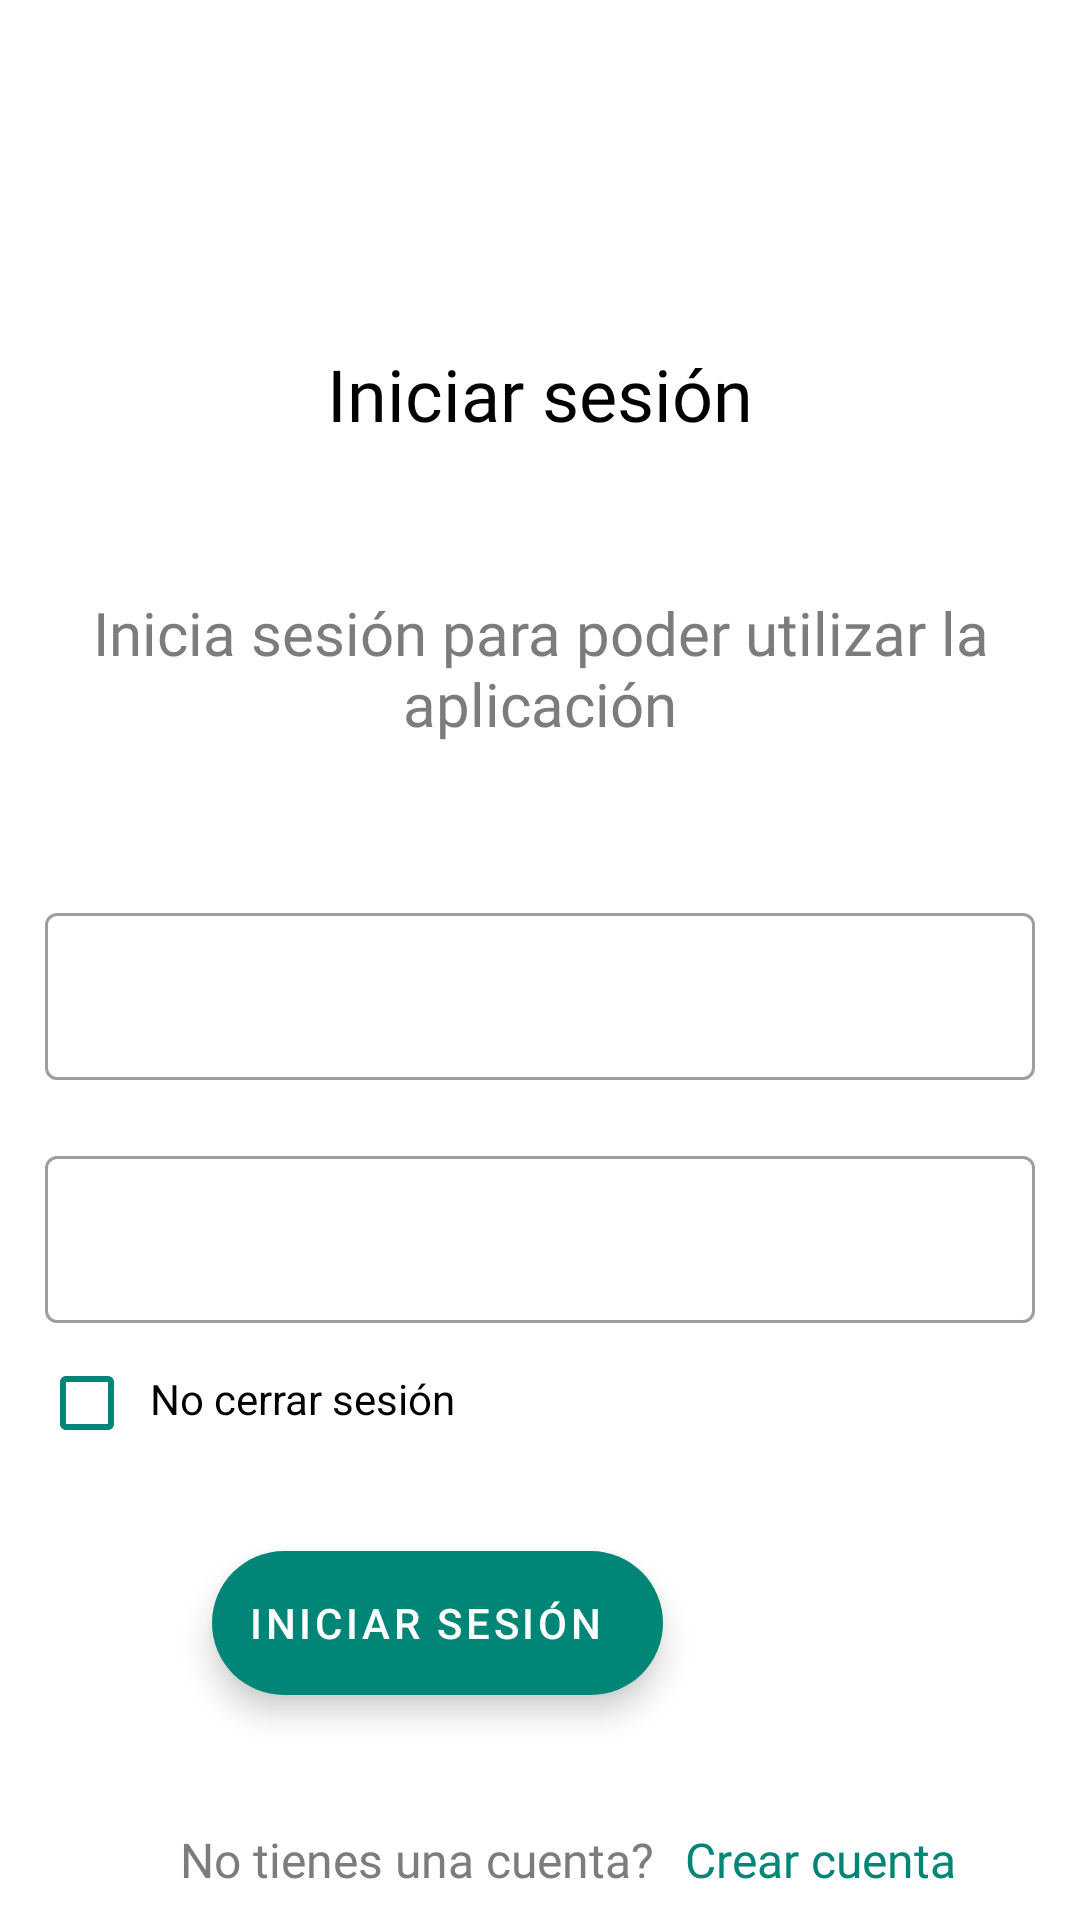

Android layout source for this screen:
<!-- AndroidManifest.xml: application theme AppTheme -->
<!-- res/layout/second_intro_fragment_layout.xml -->
<?xml version="1.0" encoding="utf-8"?>

<androidx.constraintlayout.widget.ConstraintLayout
    xmlns:android="http://schemas.android.com/apk/res/android"
    xmlns:app="http://schemas.android.com/apk/res-auto"
    xmlns:tools="http://schemas.android.com/tools"
    android:id="@+id/container"
    android:layout_width="match_parent"
    android:layout_height="match_parent">

    <androidx.appcompat.widget.Toolbar
        android:id="@+id/toolbar"
        android:layout_width="match_parent"
        android:layout_height="?attr/actionBarSize"
        app:layout_constraintEnd_toEndOf="parent"
        app:layout_constraintStart_toStartOf="parent"
        app:layout_constraintTop_toTopOf="parent"
    />

    <TextView
        android:id="@+id/second_intro_fragment_title"
        android:layout_width="match_parent"
        android:layout_height="wrap_content"
        android:layout_marginTop="44dp"
        android:fontFamily="@font/product_sans"
        android:padding="15dp"
        android:text="@string/second_intro_title"
        android:textAlignment="center"
        android:textColor="?attr/textColor"
        android:textSize="@dimen/h5_size"
        app:layout_constraintEnd_toEndOf="parent"
        app:layout_constraintHorizontal_bias="0.0"
        app:layout_constraintStart_toStartOf="parent"
        app:layout_constraintTop_toBottomOf="@+id/toolbar"
    />

    
    

    <TextView
        android:id="@+id/second_intro_fragment_text"
        android:layout_width="match_parent"
        android:layout_height="wrap_content"
        android:layout_marginTop="20dp"
        android:fontFamily="@font/product_sans"
        android:padding="15dp"
        android:text="@string/second_intro_subtitle"
        android:textAlignment="center"
        android:textColor="?attr/subtitleTextColor"
        android:textSize="@dimen/h6_size"
        app:layout_constraintTop_toBottomOf="@+id/second_intro_fragment_title"
        tools:layout_editor_absoluteX="0dp"
    />

    <com.google.android.material.textfield.TextInputLayout
        android:id="@+id/email_input_layout"
        android:layout_width="match_parent"
        android:layout_height="wrap_content"
        android:layout_marginTop="36dp"
        android:paddingHorizontal="15dp"
        app:endIconMode="clear_text"
        app:layout_constraintEnd_toEndOf="parent"
        app:layout_constraintHorizontal_bias="0.0"
        app:layout_constraintStart_toStartOf="parent"
        app:layout_constraintTop_toBottomOf="@+id/second_intro_fragment_text">

        <com.google.android.material.textfield.TextInputEditText
            android:id="@+id/email_edit_text"
            android:layout_width="match_parent"
            android:layout_height="wrap_content"
            android:inputType="textEmailAddress"
            tools:layout_editor_absoluteX="0dp"
            tools:layout_editor_absoluteY="287dp" />

    </com.google.android.material.textfield.TextInputLayout>

    <com.google.android.material.textfield.TextInputLayout
        android:id="@+id/password_input_layout"
        android:layout_width="match_parent"
        android:layout_height="wrap_content"
        android:layout_marginTop="20dp"
        android:paddingHorizontal="15dp"
        app:endIconMode="clear_text"
        app:layout_constraintEnd_toEndOf="parent"
        app:layout_constraintHorizontal_bias="0.0"
        app:layout_constraintStart_toStartOf="parent"
        app:layout_constraintTop_toBottomOf="@+id/email_input_layout">

        <com.google.android.material.textfield.TextInputEditText
            android:id="@+id/password_edit_text"
            android:layout_width="match_parent"
            android:layout_height="wrap_content"
            android:inputType="textPassword"
            tools:layout_editor_absoluteX="0dp"
            tools:layout_editor_absoluteY="287dp" />

    </com.google.android.material.textfield.TextInputLayout>

    <CheckBox
        android:id="@+id/checkbox"
        android:layout_width="wrap_content"
        android:layout_height="wrap_content"
        android:gravity="start"
        android:padding="5dp"
        android:text="@string/do_not_sign_out"
        app:layout_constraintBottom_toTopOf="@+id/button"
        app:layout_constraintEnd_toEndOf="parent"
        app:layout_constraintHorizontal_bias="0.06"
        app:layout_constraintStart_toStartOf="parent"
        app:layout_constraintTop_toBottomOf="@+id/password_input_layout"
        app:layout_constraintVertical_bias="0.379" />

    <com.google.android.material.floatingactionbutton.ExtendedFloatingActionButton
        android:id="@+id/button"
        android:layout_width="wrap_content"
        android:layout_height="wrap_content"
        android:layout_gravity="center_horizontal"
        android:layout_marginStart="139dp"
        android:layout_marginTop="76dp"
        android:layout_marginEnd="139dp"
        android:text="@string/signin_button"
        android:textAlignment="center"
        android:textColor="@android:color/white"
        app:backgroundTint="?attr/colorAccent"
        app:cornerRadius="25dp"
        app:layout_constraintEnd_toEndOf="parent"
        app:layout_constraintHorizontal_bias="1.0"
        app:layout_constraintStart_toStartOf="parent"
        app:layout_constraintTop_toBottomOf="@+id/password_input_layout" />

    <androidx.constraintlayout.widget.ConstraintLayout
        android:layout_width="match_parent"
        android:layout_height="wrap_content"
        android:layout_marginTop="44dp"
        app:layout_constraintTop_toBottomOf="@+id/button"
        tools:layout_editor_absoluteX="0dp">

        <TextView
            android:id="@+id/sign_up_text"
            android:layout_width="wrap_content"
            android:layout_height="wrap_content"
            android:layout_marginStart="60dp"
            android:fontFamily="@font/product_sans"
            android:text="@string/do_not_have_an_account"
            android:textAlignment="center"
            android:textColor="?attr/subtitleTextColor"
            android:textSize="@dimen/subtitle_1_size"
            app:layout_constraintBottom_toBottomOf="parent"
            app:layout_constraintStart_toStartOf="parent"
        />

        <TextView
            android:id="@+id/sign_up_text_link"
            android:layout_width="wrap_content"
            android:layout_height="wrap_content"
            android:fontFamily="@font/product_sans"
            android:text="@string/create_account"
            android:textAlignment="center"
            android:textColor="?attr/colorAccent"
            android:textSize="@dimen/subtitle_1_size"
            app:layout_constraintBottom_toBottomOf="parent"
            app:layout_constraintEnd_toEndOf="parent"
            app:layout_constraintHorizontal_bias="0.201"
            app:layout_constraintStart_toEndOf="@+id/sign_up_text"
        />

    </androidx.constraintlayout.widget.ConstraintLayout>

</androidx.constraintlayout.widget.ConstraintLayout>
<!-- resources referenced by this layout -->
<resources>
  <dimen name="h5_size">24sp</dimen>
  <dimen name="h6_size">20sp</dimen>
  <dimen name="subtitle_1_size">16sp</dimen>
  <string name="create_account">Crear cuenta</string>
  <string name="do_not_have_an_account">No tienes una cuenta?</string>
  <string name="do_not_sign_out">No cerrar sesión</string>
  <string name="second_intro_subtitle">Inicia sesión para poder utilizar la aplicación</string>
  <string name="second_intro_title">Iniciar sesión</string>
  <string name="signin_button">INICIAR SESIÓN</string>
  <color name="colorPrimaryLight">#fff</color>
  <color name="colorPrimaryDarkLight">#fff</color>
  <color name="backgroundCardLight">#fff</color>
  <color name="backgroundLight">#fff</color>
  <color name="colorAccent">#008577</color>
  <color name="buttonTextColorLight">#fff</color>
  <color name="textDisabledLight">#a7a7a7</color>
  <color name="subtitleTextColorLight">#7c7c7c</color>
  <color name="dividerLight">#1f848484</color>
  <style name="ToolbarTypefaceLight">
          <item name="android:fontStyle" tools:targetApi="o">@font/product_sans_bold</item>
          <item name="android:textSize">@dimen/h6_size</item>
          <item name="android:textColor">@android:color/black</item>
      </style>
  <style name="Widget.App.TextInputLayout.Light" parent="Widget.MaterialComponents.TextInputLayout.OutlinedBox">
          <item name="materialThemeOverlay">@style/ThemeOverlay.App.TextInputLayout</item>
          <item name="hintTextColor">?attr/colorOnSurface</item>
      </style>
  <style name="AppBottomSheetDialogTheme" parent="Theme.Design.Light.BottomSheetDialog">
          <item name="bottomSheetStyle">@style/AppModalStyle</item>
      </style>
  <style name="Widget.App.CheckBox.Light" parent="Widget.MaterialComponents.CompoundButton.CheckBox">
          <item name="buttonTint">@color/colorAccent</item>
      </style>
  <style name="ThemeOverlay.App.TextInputLayout" parent="">
          <item name="colorPrimary">@color/colorAccent</item>
          <item name="colorOnSurface">?attr/textColor</item>
          <item name="colorError">@android:color/holo_red_light</item>
          <item name="textAppearanceSubtitle1">@style/TextAppearance.App.Subtitle1</item>
          <item name="textAppearanceCaption">@style/TextAppearance.App.Caption</item>
          <item name="editTextStyle">@style/Widget.MaterialComponents.TextInputEditText.OutlinedBox</item>
      </style>
  <style name="AppModalStyle" parent="Widget.Design.BottomSheet.Modal">
          <item name="android:background">@drawable/bottom_sheet_background</item>
      </style>
  <style name="TextAppearance.App.Subtitle1" parent="TextAppearance.MaterialComponents.Subtitle1">
          <item name="fontFamily">@font/product_sans</item>
          <item name="android:fontFamily">@font/product_sans</item>
      </style>
  <style name="TextAppearance.App.Caption" parent="TextAppearance.MaterialComponents.Caption">
          <item name="fontFamily">@font/product_sans</item>
          <item name="android:fontFamily">@font/product_sans</item>
      </style>
  <!-- drawable bottom_sheet_background (drawable) -->
  <?xml version="1.0" encoding="utf-8"?>
  
  <shape xmlns:android="http://schemas.android.com/apk/res/android"
      android:shape="rectangle">
      <solid android:color="?attr/colorSecondary"/>
      <corners android:topLeftRadius="16dp"
          android:topRightRadius="16dp"/>
  
  </shape>
</resources>
